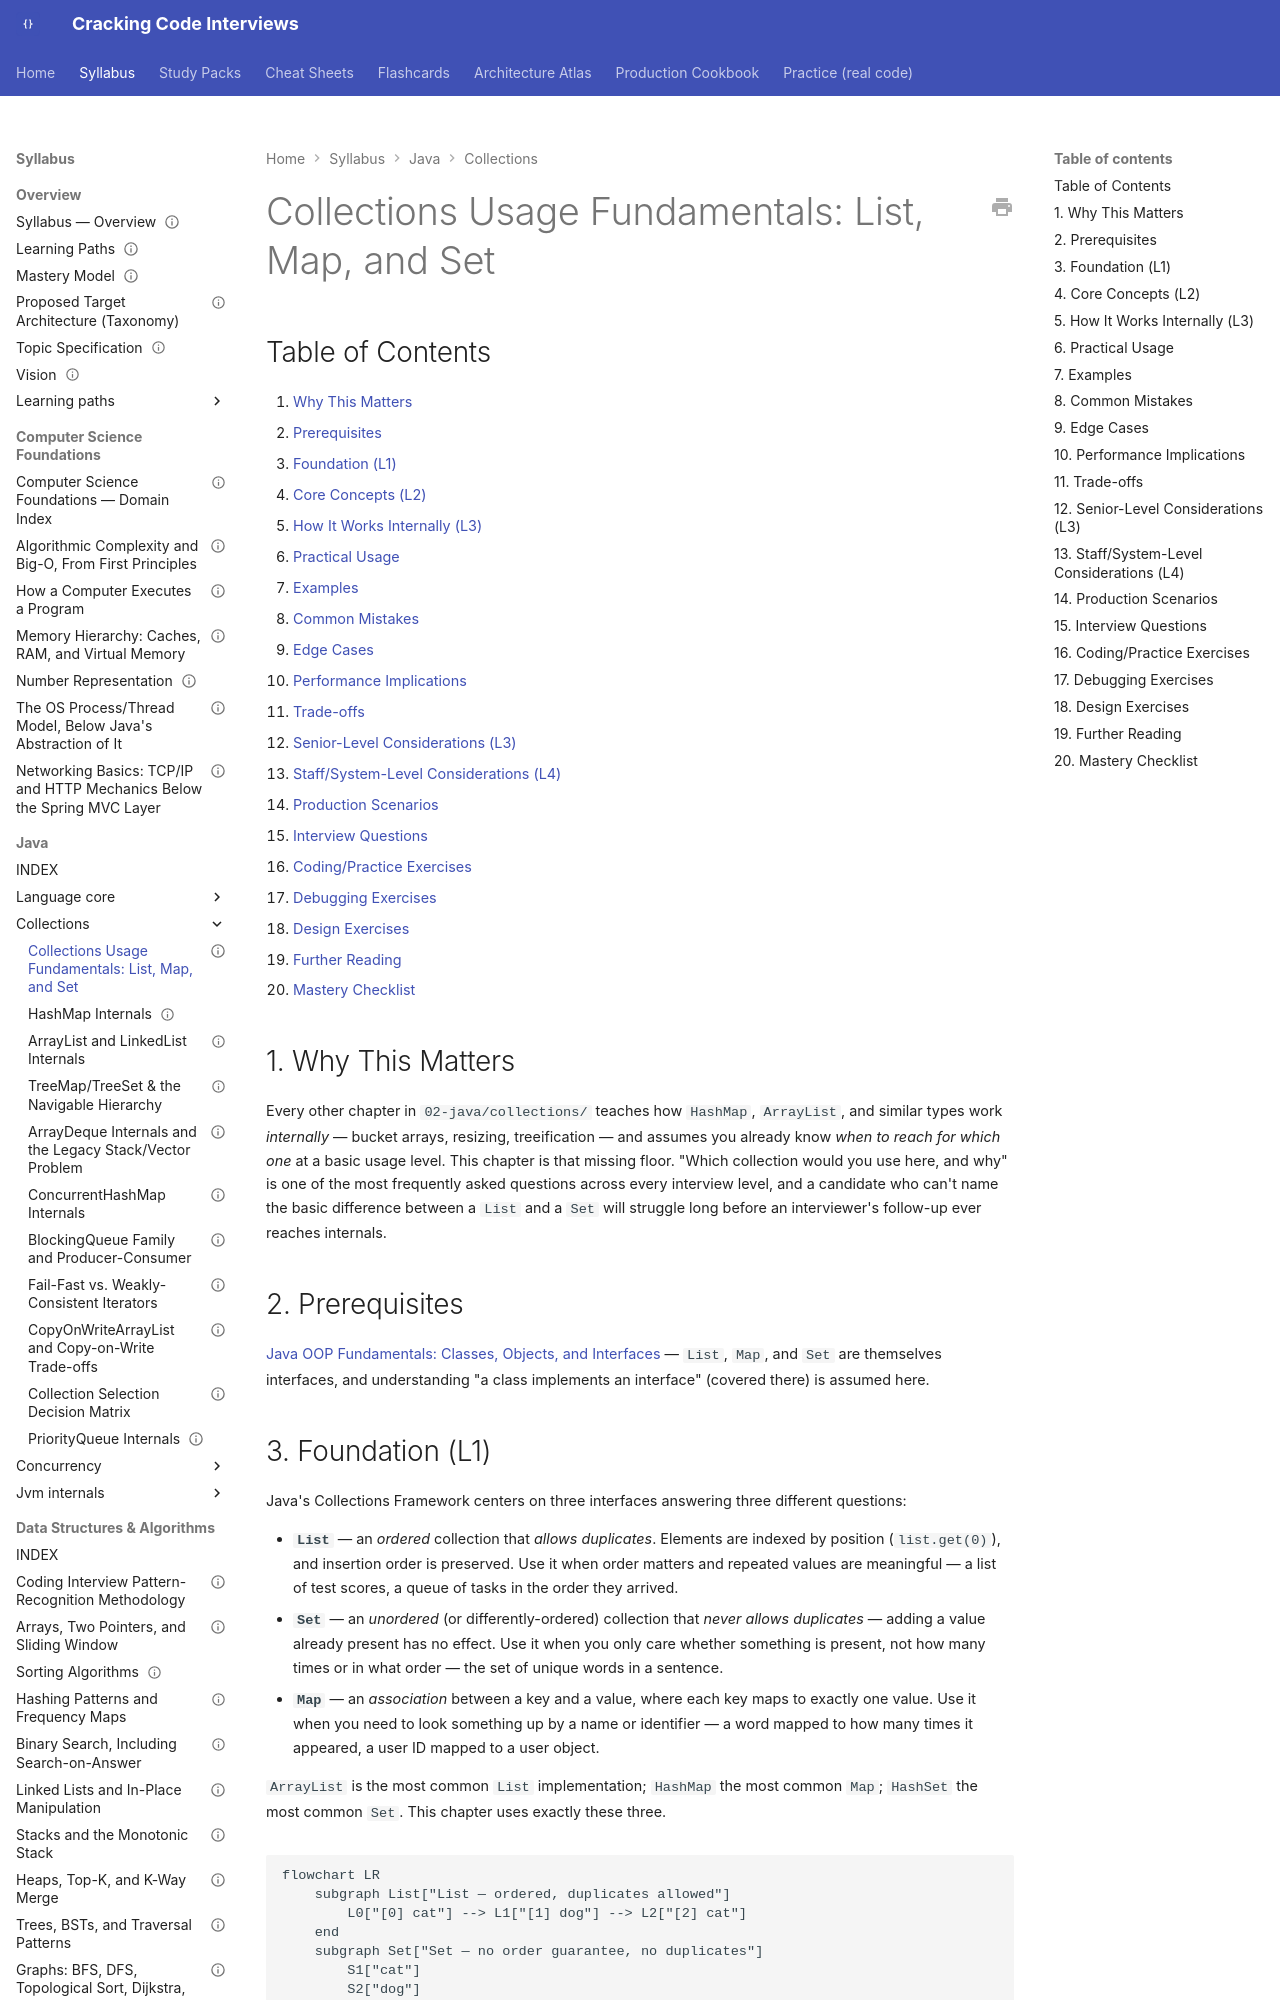

repository: JuanMelendres/cracking-code-interviews · page: syllabus/02-java/collections/java-collections-usage-fundamentals-list-map-and-set/index.html · generator: mkdocs

---
title: "Collections Usage Fundamentals: List, Map, and Set"
slug: java-collections-usage-fundamentals-list-map-and-set
document_type: syllabus-topic
domain: 02-java
topic_id: T-2207
status: draft
version: 1.1
last_updated: 2026-09-30
mastery_levels_covered: [L1, L2]
prerequisites:
  - ../language-core/java-oop-fundamentals-classes-objects-and-interfaces.md
related:
  - hashmap-internals.md
  - arraylist-and-linkedlist-internals.md
  - collection-selection-decision-matrix.md
practice: ../../../practice/java/oop-fundamentals/collections-basics/
production_scenarios: []
interview_paths: [junior-to-mid, interview-emergency-sprint]
official_references:
  - https://docs.oracle.com/javase/tutorial/collections/index.html
---

# Collections Usage Fundamentals: List, Map, and Set

## Table of Contents

1. [Why This Matters](#1-why-this-matters)
2. [Prerequisites](#2-prerequisites)
3. [Foundation (L1)](#3-foundation-l1)
4. [Core Concepts (L2)](#4-core-concepts-l2)
5. [How It Works Internally (L3)](#5-how-it-works-internally-l3)
6. [Practical Usage](#6-practical-usage)
7. [Examples](#7-examples)
8. [Common Mistakes](#8-common-mistakes)
9. [Edge Cases](#9-edge-cases)
10. [Performance Implications](#10-performance-implications)
11. [Trade-offs](#11-trade-offs)
12. [Senior-Level Considerations (L3)](#12-senior-level-considerations-l3)
13. [Staff/System-Level Considerations (L4)](#13-staffsystem-level-considerations-l4)
14. [Production Scenarios](#14-production-scenarios)
15. [Interview Questions](#15-interview-questions)
16. [Coding/Practice Exercises](#16-codingpractice-exercises)
17. [Debugging Exercises](#17-debugging-exercises)
18. [Design Exercises](#18-design-exercises)
19. [Further Reading](#19-further-reading)
20. [Mastery Checklist](#20-mastery-checklist)

## 1. Why This Matters

Every other chapter in `02-java/collections/` teaches how `HashMap`, `ArrayList`, and similar types work *internally* — bucket arrays, resizing, treeification — and assumes you already know *when to reach for which one* at a basic usage level. This chapter is that missing floor. "Which collection would you use here, and why" is one of the most frequently asked questions across every interview level, and a candidate who can't name the basic difference between a `List` and a `Set` will struggle long before an interviewer's follow-up ever reaches internals.

## 2. Prerequisites

[Java OOP Fundamentals: Classes, Objects, and Interfaces](../language-core/java-oop-fundamentals-classes-objects-and-interfaces.md) — `List`, `Map`, and `Set` are themselves interfaces, and understanding "a class implements an interface" (covered there) is assumed here.
